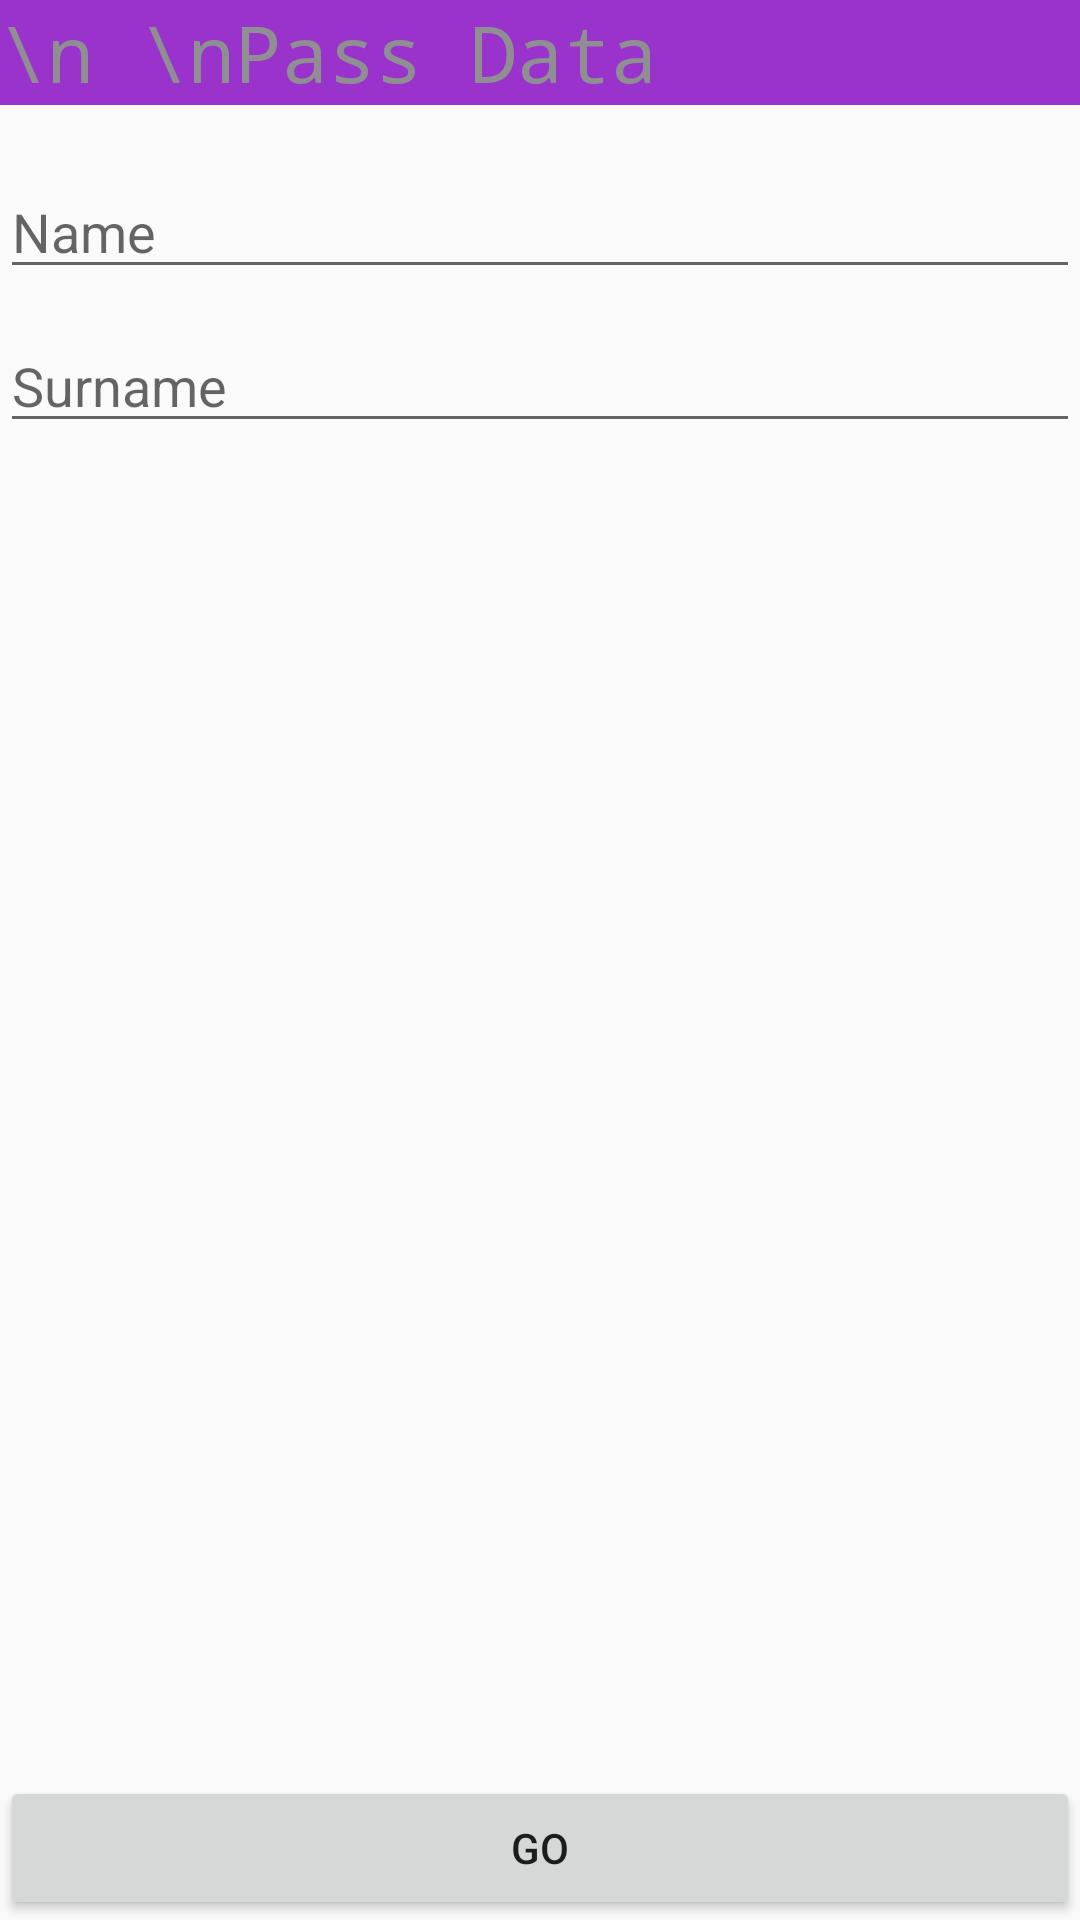

The Android layout XML behind this screen, and the referenced resources:
<!-- AndroidManifest.xml: application theme AppTheme -->
<!-- res/layout/activity_pass_data.xml -->
<RelativeLayout xmlns:android="http://schemas.android.com/apk/res/android"
    xmlns:tools="http://schemas.android.com/tools" android:layout_width="match_parent"
    android:layout_height="fill_parent"
    android:paddingBottom="@dimen/activity_vertical_margin" tools:context="hva.pages.PassData"
    >
<LinearLayout
    android:layout_width="match_parent"
    android:layout_height="wrap_content"
    android:orientation="vertical">
    <TextView
        style="@style/AvtivityTitleStyle"
        android:text="\n \nPass Data"
        />

    <EditText
        android:layout_width="match_parent"
        android:layout_height="wrap_content"
        android:id="@+id/Name"
        android:hint="Name"
        android:textColor="#808080"
        android:layout_marginTop="20dp"
        android:layout_marginBottom="10dp"/>

    <EditText
        android:layout_width="match_parent"
        android:layout_height="wrap_content"
        android:id="@+id/Surname"
        android:hint="Surname"
        android:textColor="#808080"/>
</LinearLayout>

    <Button
        android:layout_width="match_parent"
        android:layout_height="wrap_content"
        android:id="@+id/Go_btn_id"
        android:text="@string/Go_btn"
        android:layout_alignParentBottom="true"/>

</RelativeLayout>
<!-- resources referenced by this layout -->
<resources>
  <string name="Go_btn">Go</string>
  <style name="AvtivityTitleStyle" parent="@android:style/TextAppearance.Medium">
          <item name="android:layout_width">fill_parent</item>
          <item name="android:layout_height">wrap_content</item>
          <item name="android:typeface">monospace</item>
          <item name="android:textSize">26dp</item>
          <item name="android:textColor">#8e8e93</item>
          <item name="android:background">#9933CC</item>
  
  
      </style>
  <style name="AppTheme" parent="Theme.AppCompat.Light.NoActionBar">
          
      </style>
</resources>
